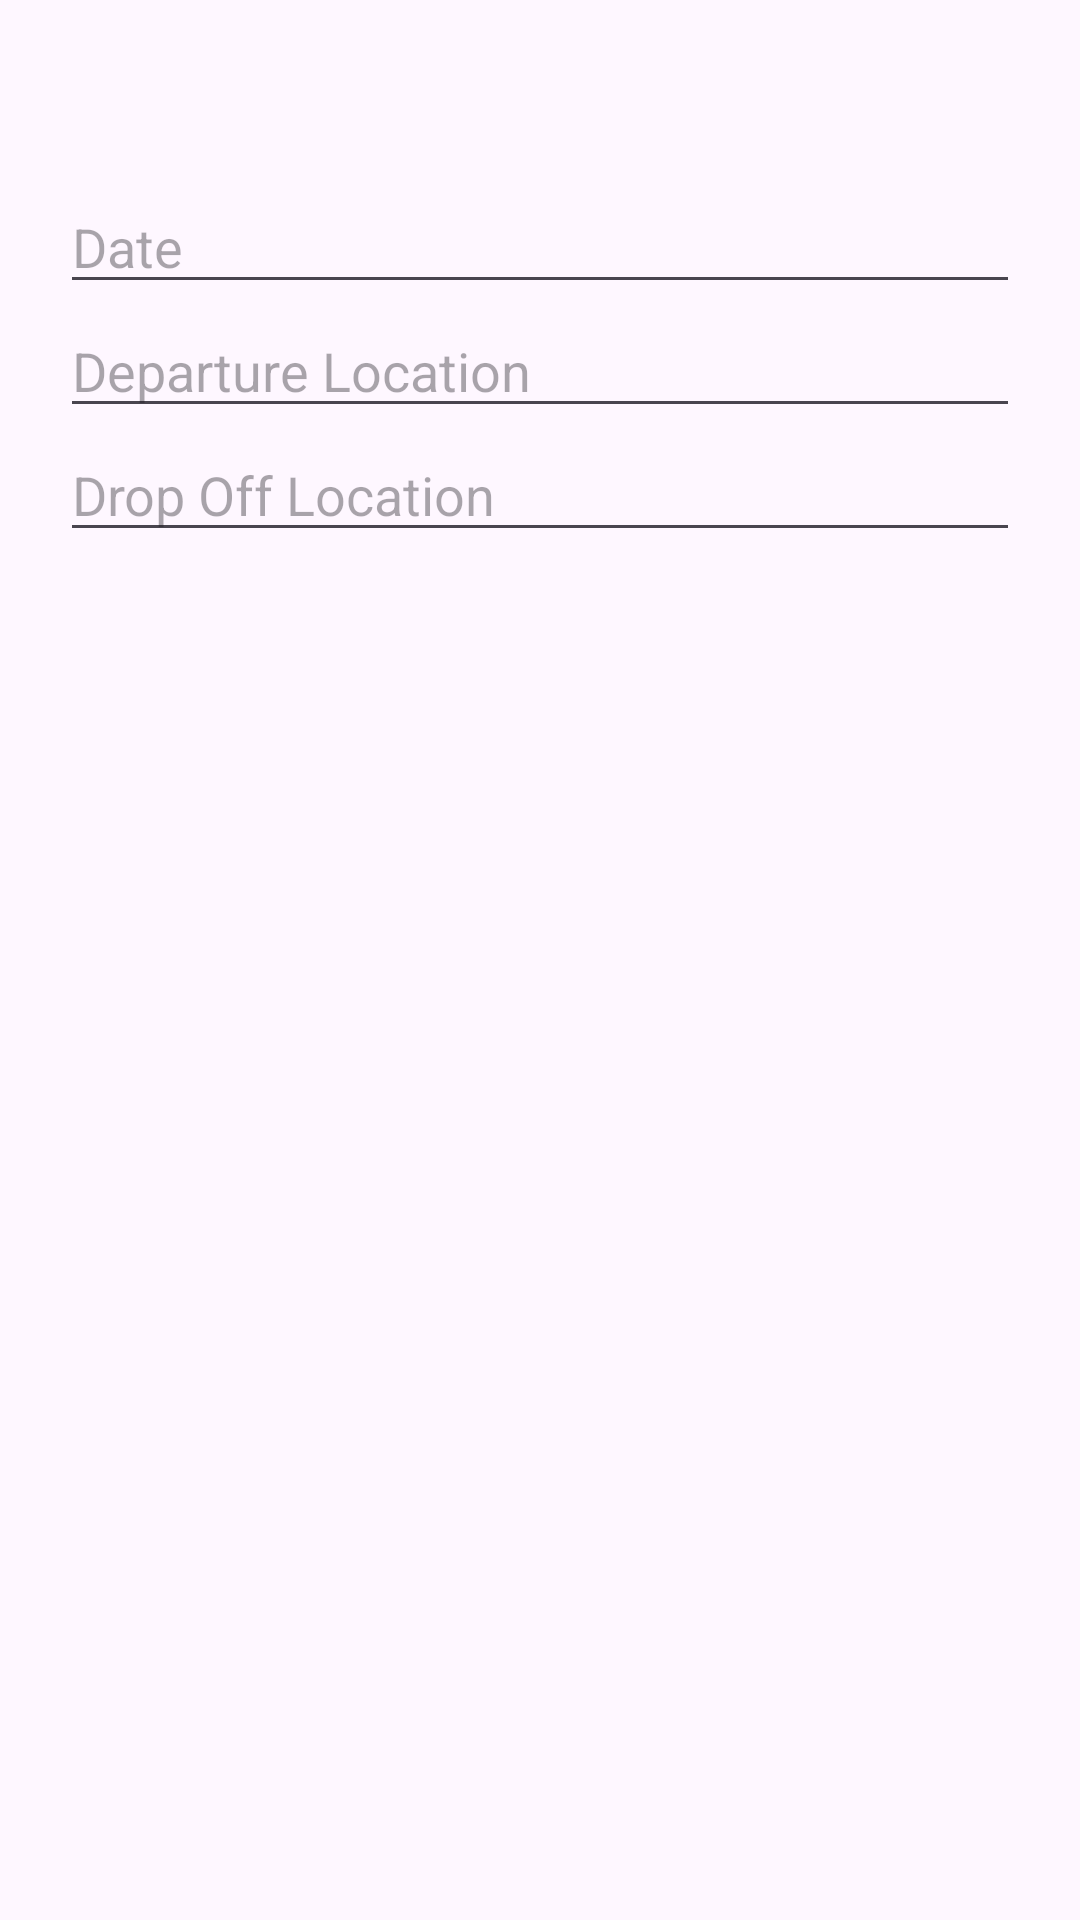

Write the Android layout XML for this screen, with the resource values it uses.
<!-- AndroidManifest.xml: application theme Theme.RideShareApplication -->
<!-- res/layout/request_dialog.xml -->
<?xml version="1.0" encoding="utf-8"?>
<androidx.constraintlayout.widget.ConstraintLayout xmlns:android="http://schemas.android.com/apk/res/android"
    xmlns:app="http://schemas.android.com/apk/res-auto"
    xmlns:tools="http://schemas.android.com/tools"
    android:id="@+id/root"
    android:layout_width="match_parent"
    android:layout_height="match_parent"
    android:paddingStart="20dp"
    android:paddingRight="20dp">

    <EditText
        android:id="@+id/editText1"
        android:layout_width="0dp"
        android:layout_height="wrap_content"
        android:layout_marginTop="60dp"
        android:ems="10"
        android:hint="Date"
        android:inputType="text"
        app:layout_constraintBottom_toTopOf="@+id/editText2"
        app:layout_constraintEnd_toEndOf="parent"
        app:layout_constraintHorizontal_bias="0.5"
        app:layout_constraintStart_toStartOf="parent"
        app:layout_constraintTop_toTopOf="parent" />

    <EditText
        android:id="@+id/editText2"
        android:layout_width="0dp"
        android:layout_height="wrap_content"
        android:ems="10"
        android:hint="Departure Location"
        app:layout_constraintBottom_toTopOf="@+id/editText3"
        app:layout_constraintEnd_toEndOf="parent"
        app:layout_constraintHorizontal_bias="0.5"
        app:layout_constraintStart_toStartOf="parent"
        app:layout_constraintTop_toBottomOf="@+id/editText1" />

    <EditText
        android:id="@+id/editText3"
        android:layout_width="0dp"
        android:layout_height="wrap_content"
        android:ems="10"
        android:hint="Drop Off Location"
        android:inputType="textUri"
        app:layout_constraintEnd_toEndOf="parent"
        app:layout_constraintHorizontal_bias="0.5"
        app:layout_constraintStart_toStartOf="parent"
        app:layout_constraintTop_toBottomOf="@+id/editText2" />


</androidx.constraintlayout.widget.ConstraintLayout>
<!-- resources referenced by this layout -->
<resources>
  <style name="Theme.RideShareApplication" parent="Base.Theme.RideShareApplication" />
  <style name="Base.Theme.RideShareApplication" parent="Theme.Material3.DayNight.NoActionBar">
          
          
      </style>
</resources>
